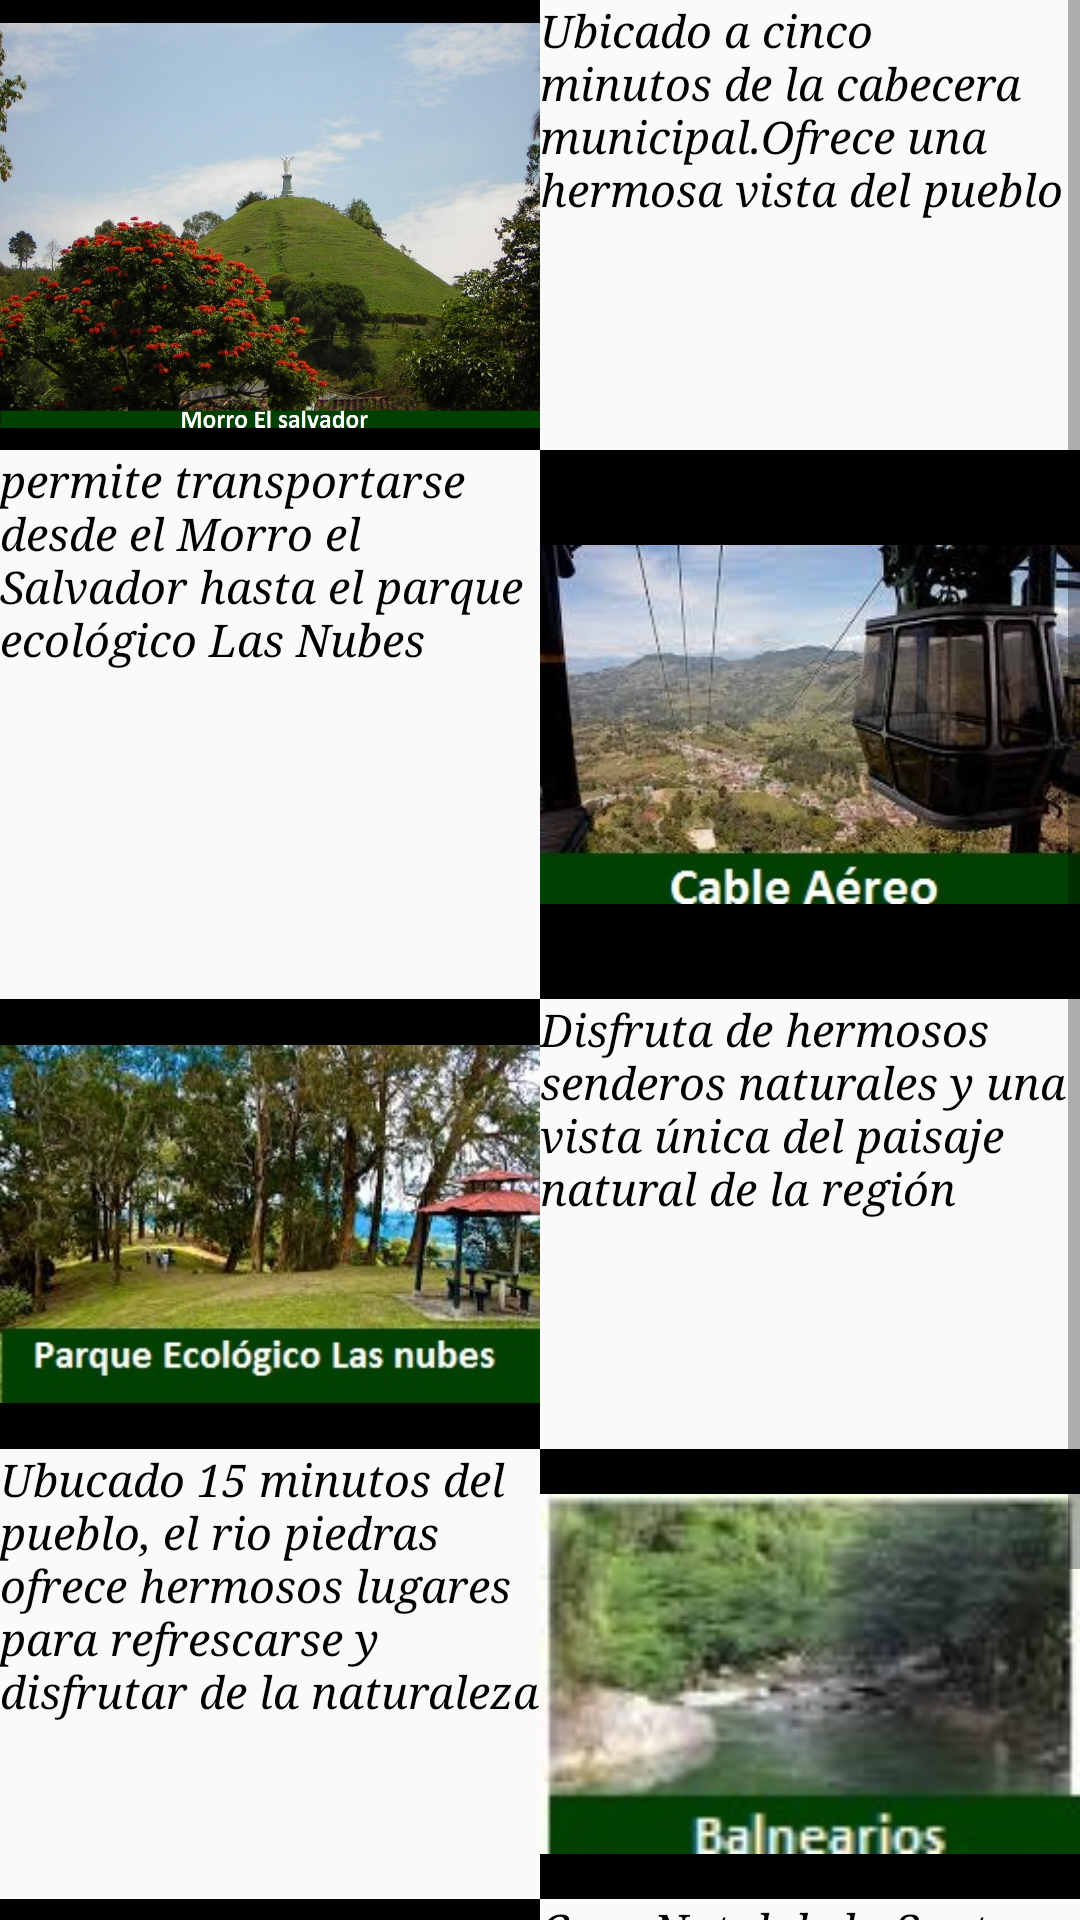

Produce the Android XML layout that renders to this screen, including the resource entries it uses.
<!-- AndroidManifest.xml: application theme AppTheme -->
<!-- res/layout/fragment_turisticos.xml -->
<ScrollView
    android:layout_height="fill_parent"
    android:layout_width="wrap_content"
    android:fillViewport="false"
    xmlns:android="http://schemas.android.com/apk/res/android"
    >

    <LinearLayout
        xmlns:android="http://schemas.android.com/apk/res/android"
        android:orientation="vertical"
        android:layout_width="fill_parent"
        android:layout_height="fill_parent"

        >
        <LinearLayout
            xmlns:android="http://schemas.android.com/apk/res/android"
            android:orientation="horizontal"
            android:layout_width="fill_parent"
            android:layout_height="150dp"
            android:layout_weight="1"

            >

            <ImageView
                android:layout_width="fill_parent"
                android:layout_height="fill_parent"
                android:layout_weight="1"
                android:src="@drawable/morro2"
                style="@style/estilo3"
                />

            <TextView
                android:layout_width="fill_parent"
                android:layout_height="150dp"
                android:layout_weight="1"
                android:text="@string/morrot"
                android:textSize="15dp"
                style="@style/estilo2"

                />

        </LinearLayout>
        <LinearLayout
            xmlns:android="http://schemas.android.com/apk/res/android"
            android:orientation="horizontal"
            android:layout_width="fill_parent"
            android:layout_height="fill_parent"
            android:layout_weight="1"

            >
            <TextView
                android:layout_width="fill_parent"
                android:layout_height="fill_parent"
                android:layout_weight="1"
                android:text="@string/cablet"
                android:textSize="15dp"
                style="@style/estilo2"

                />


            <ImageView
                android:layout_width="fill_parent"
                android:layout_height="fill_parent"
                android:layout_weight="1"
                android:src="@drawable/cable1"
                style="@style/estilo3"
                />

        </LinearLayout>
        <LinearLayout
            xmlns:android="http://schemas.android.com/apk/res/android"
            android:orientation="horizontal"
            android:layout_width="fill_parent"
            android:layout_height="150dp"
            android:layout_weight="1"

            >

            <ImageView
                android:layout_width="fill_parent"
                android:layout_height="fill_parent"
                android:layout_weight="1"
                android:src="@drawable/nubes3"
                style="@style/estilo3"
                />
            <TextView
                android:layout_width="fill_parent"
                android:layout_height="fill_parent"
                android:layout_weight="1"
                android:text="@string/nubest"
                android:textSize="15dp"
                style="@style/estilo2"
                />



        </LinearLayout>

        <LinearLayout
            xmlns:android="http://schemas.android.com/apk/res/android"
            android:orientation="horizontal"
            android:layout_width="fill_parent"
            android:layout_height="150dp"
            android:layout_weight="1"

            >

            <TextView
                android:layout_width="fill_parent"
                android:layout_height="fill_parent"
                android:layout_weight="1"
                android:text="@string/riost"
                android:textSize="15dp"
                style="@style/estilo2"
                />

            <ImageView
                android:layout_width="fill_parent"
                android:layout_height="fill_parent"
                android:layout_weight="1"
                android:src="@drawable/playas1"
                style="@style/estilo3"
                />




        </LinearLayout>

        <LinearLayout
            xmlns:android="http://schemas.android.com/apk/res/android"
            android:orientation="horizontal"
            android:layout_width="fill_parent"
            android:layout_height="150dp"
            android:layout_weight="1"

            >

            <ImageView
                android:layout_width="fill_parent"
                android:layout_height="fill_parent"
                android:layout_weight="1"
                android:src="@drawable/casa_madre_laura"
                style="@style/estilo3"
                />

            <TextView
                android:layout_width="fill_parent"
                android:layout_height="fill_parent"
                android:layout_weight="1"
                android:text="@string/casat"
                android:textSize="15dp"
                style="@style/estilo2"
                />




        </LinearLayout>

    </LinearLayout>

</ScrollView>
<!-- resources referenced by this layout -->
<resources>
  <!-- drawable cable1: jpg bitmap (drawable, 24515 bytes) -->
  <!-- drawable casa_madre_laura: jpg bitmap (drawable, 31406 bytes) -->
  <!-- drawable morro2: jpg bitmap (drawable, 199513 bytes) -->
  <!-- drawable nubes3: jpg bitmap (drawable, 34577 bytes) -->
  <!-- drawable playas1: jpg bitmap (drawable, 5568 bytes) -->
  <string name="cablet">permite transportarse desde el Morro el Salvador hasta el parque ecológico Las Nubes</string>
  <string name="casat">Casa Natal de la Santa Laura Montoya Upegui</string>
  <string name="morrot">Ubicado a cinco minutos de la cabecera municipal.Ofrece una hermosa vista del pueblo</string>
  <string name="nubest">Disfruta de hermosos senderos naturales y una vista única del paisaje natural de la región</string>
  <string name="riost">Ubucado 15 minutos del pueblo, el rio piedras ofrece hermosos lugares para refrescarse y disfrutar de la naturaleza</string>
  <style name="estilo2" parent="Theme.AppCompat.Light.DarkActionBar">
          <item name="android:background">@color/teal</item>
          <item name="android:textColor">@color/black</item>
          <item name="android:textStyle">italic</item>
          <item name="android:typeface">serif</item>
      </style>
  <style name="estilo3" parent="Theme.AppCompat.Light.DarkActionBar">
          <item name="android:background">@color/black</item>
          <item name="android:textColor">@color/white</item>
          <item name="android:textStyle">italic</item>
          <item name="android:typeface">serif</item>
  
      </style>
  <style name="AppTheme" parent="Theme.AppCompat.Light.DarkActionBar">
          back
      </style>
  <!-- not gathered from this repository: default colours our renderer supplied (Android Studio template values) -->
  <color name="black">#FF000000</color>
  <color name="white">#FFFFFFFF</color>
</resources>
